2-way image classification set "images" from GitHub (christatsao/ocelot); label vocabulary: cell, tissue.

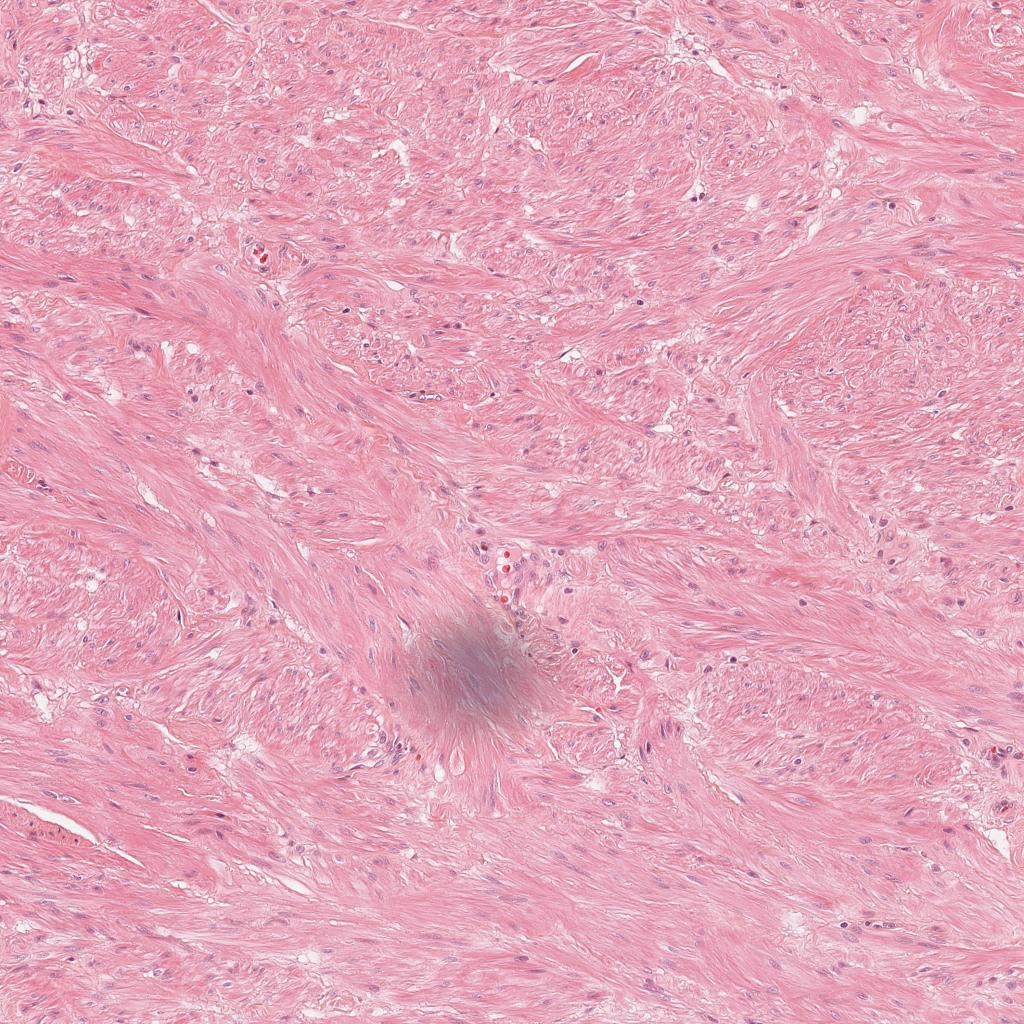
Label: tissue

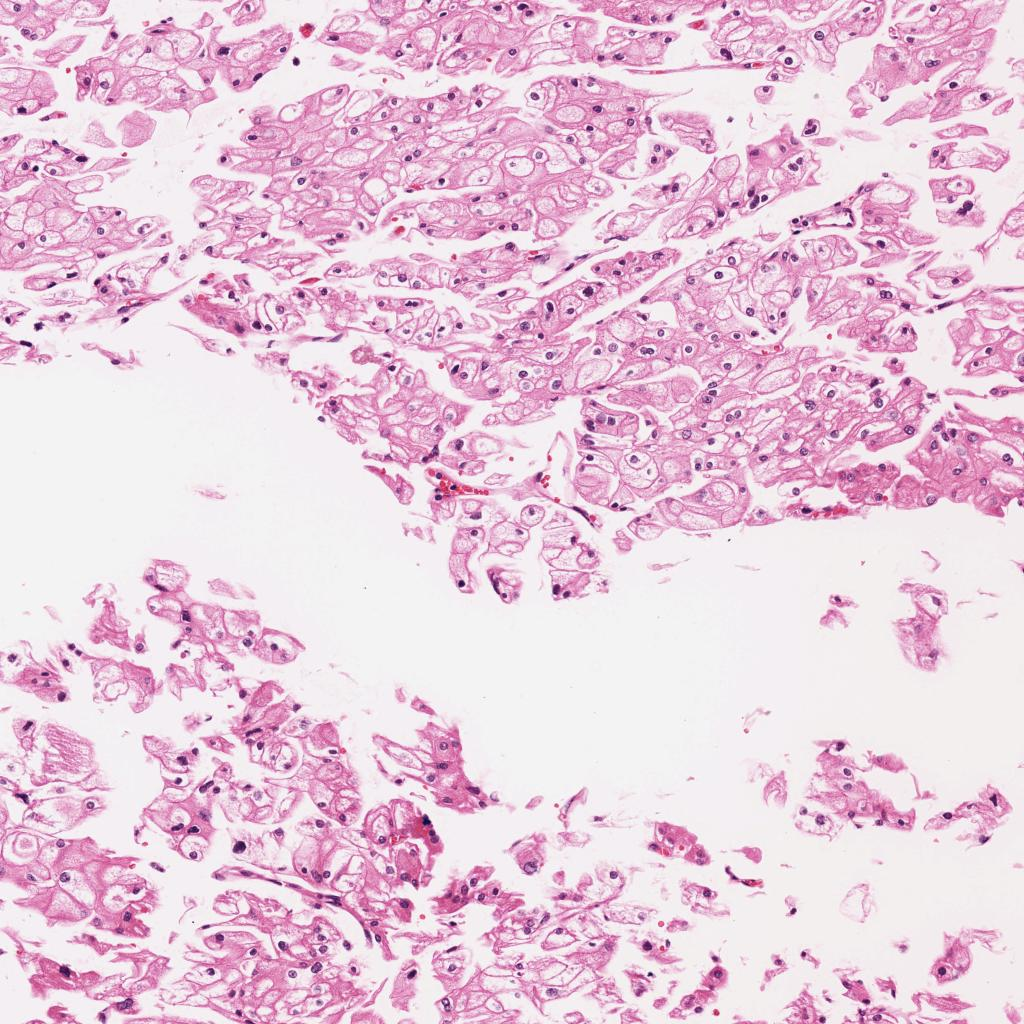
Label: tissue

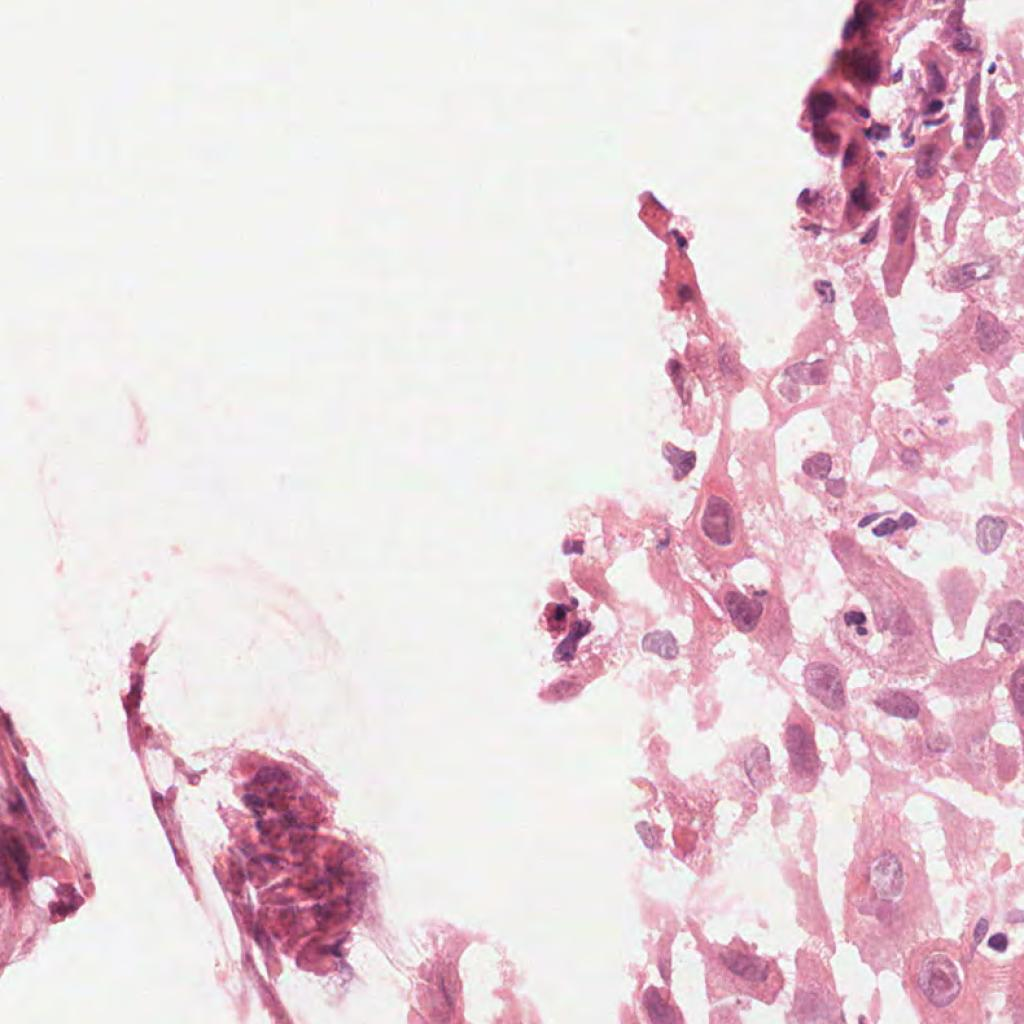
Label: cell

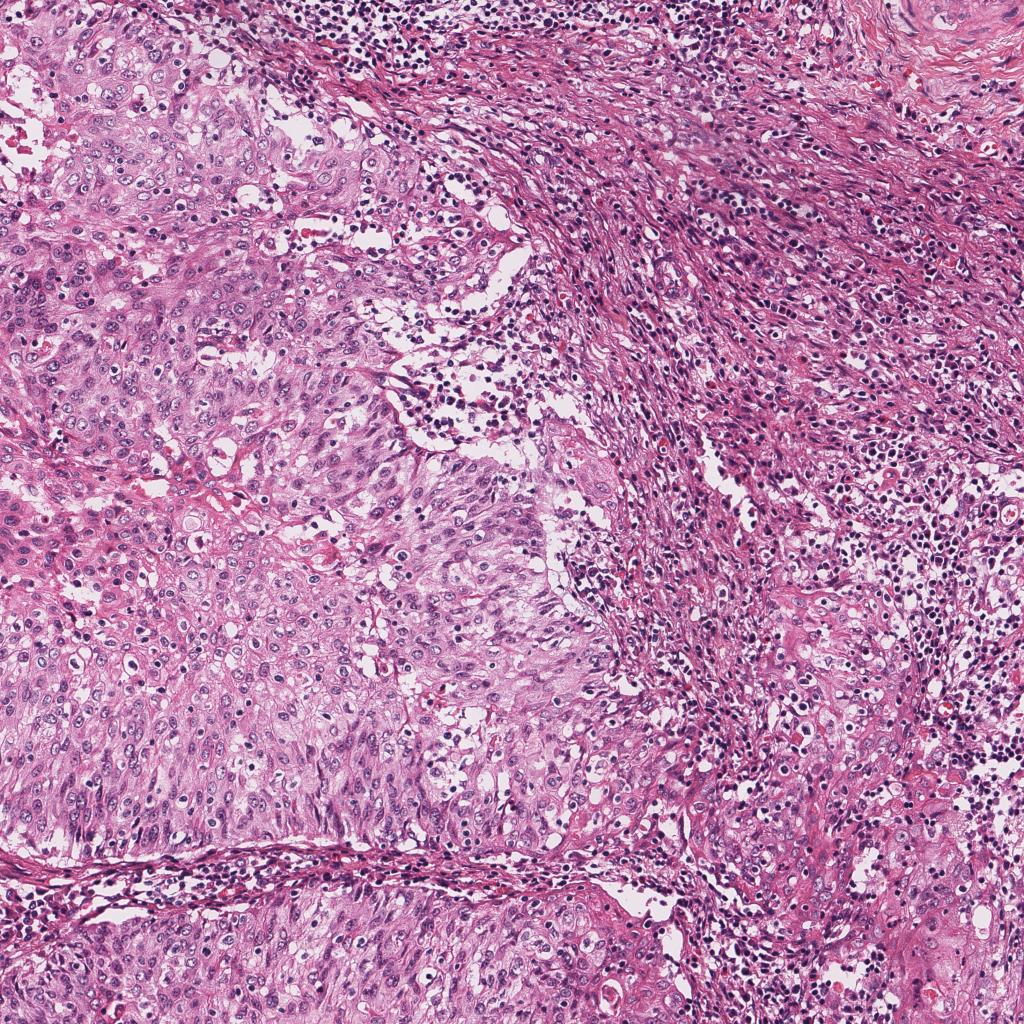
Label: tissue

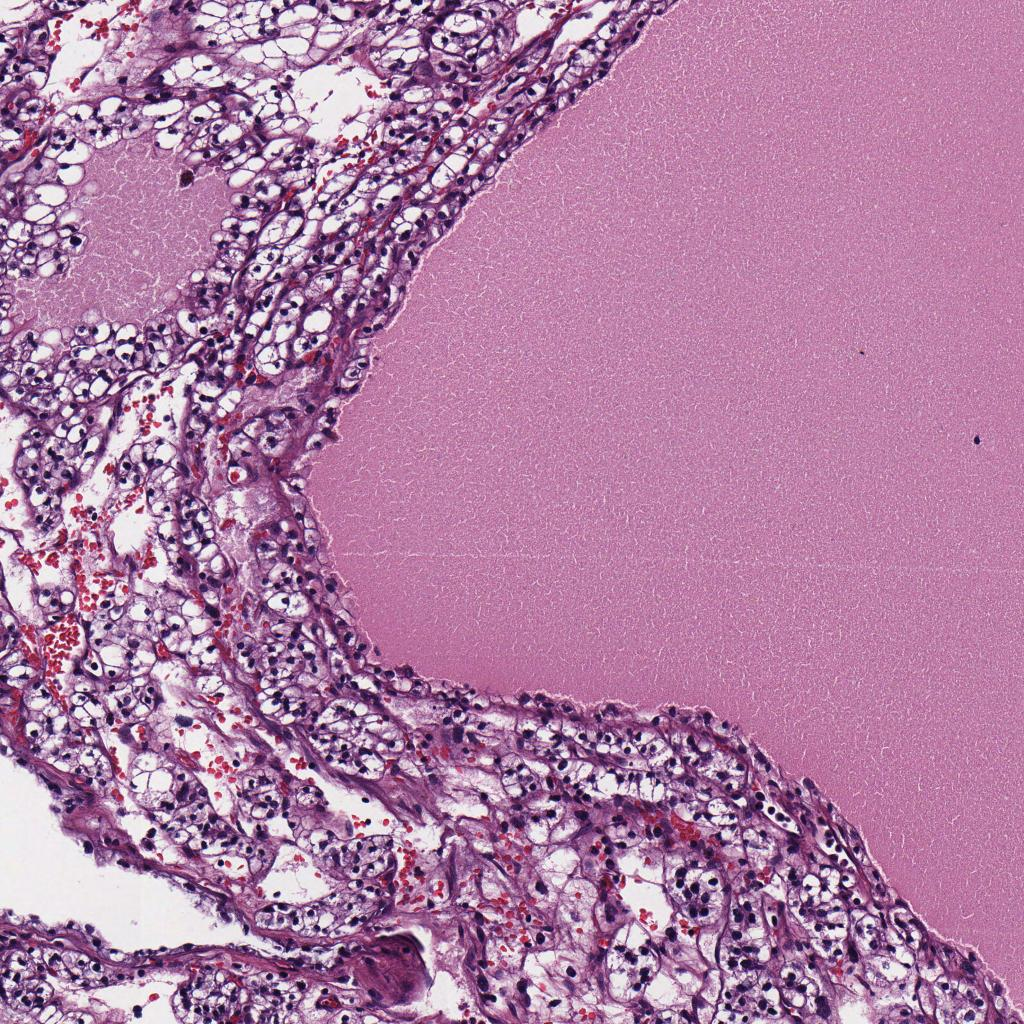
Label: tissue

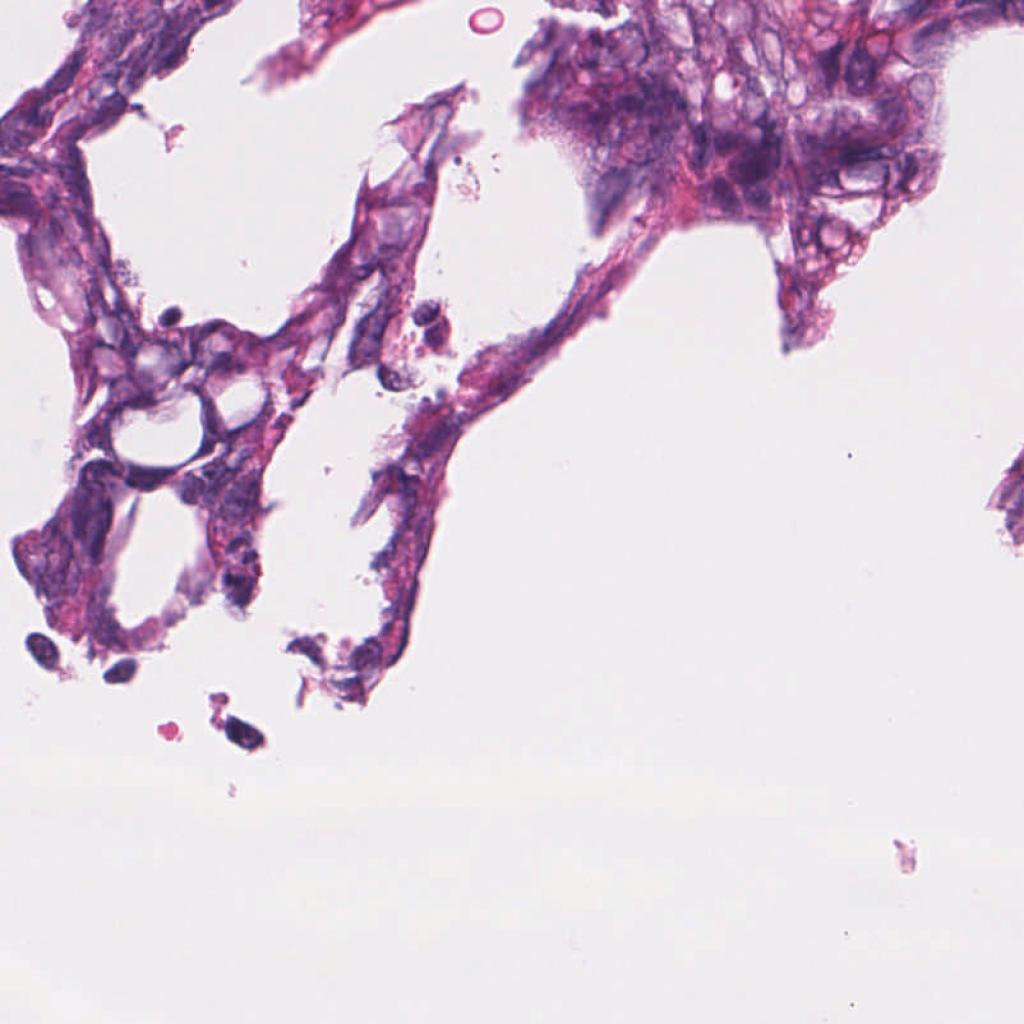
Label: cell
